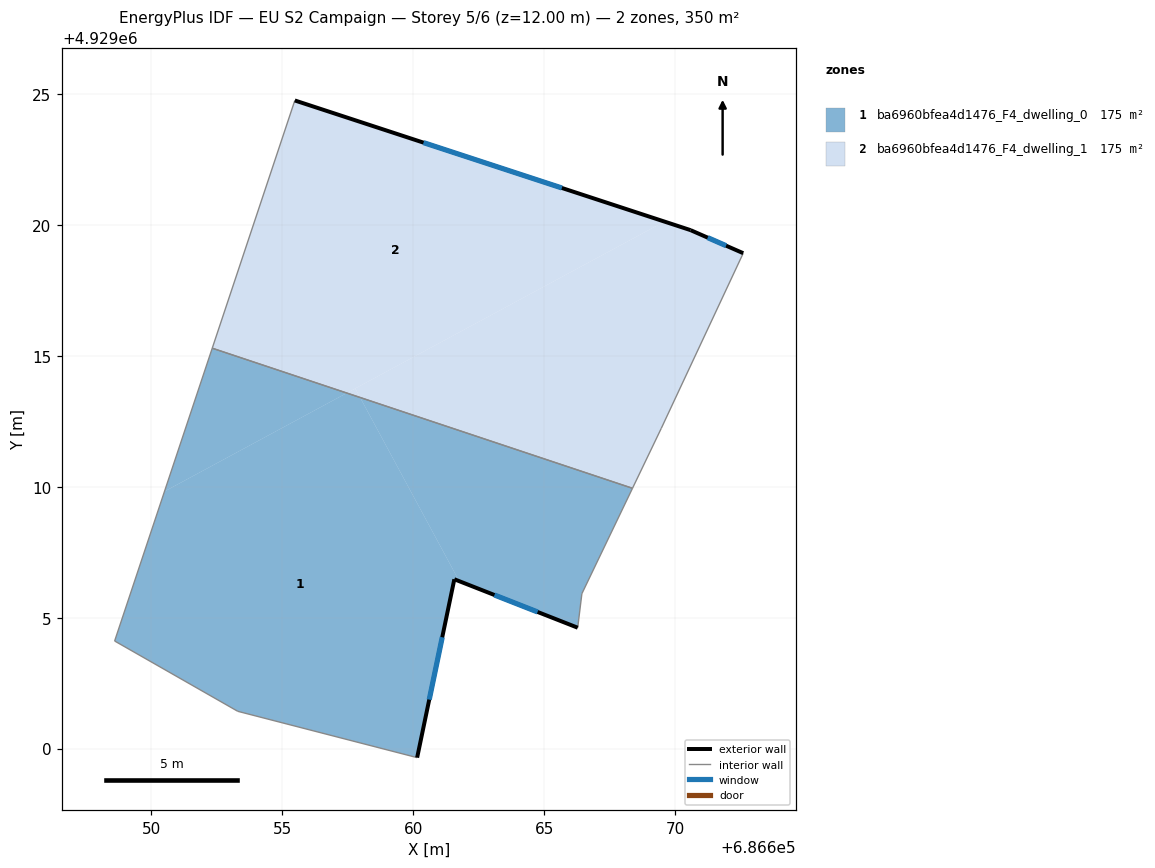
=== STOREY PLAN SPEC (per zone: floor XY polygon, exterior-wall plan segments, windows/doors) ===
zone 1: ba6960bfea4d1476_F4_dwelling_0  (175.2 m²)
  floor: (686660.15, 4928999.66) (686661.57, 4929006.47) (686661.76, 4929006.39) (686657.98, 4929013.41) (686657.47, 4929013.58) (686650.51, 4929009.82) (686648.60, 4929004.11) (686653.31, 4929001.42)
  floor: (686666.28, 4929004.62) (686666.44, 4929005.92) (686668.38, 4929009.94) (686657.98, 4929013.41) (686661.76, 4929006.39)
  floor: (686657.47, 4929013.58) (686652.33, 4929015.29) (686650.51, 4929009.82)
  exterior wall: (686661.57, 4929006.47) – (686660.15, 4928999.66)  [7.0 m]
    window: (686661.11, 4929004.25) – (686660.62, 4929001.87)  [2.6 m²]
  exterior wall: (686666.28, 4929004.62) – (686661.57, 4929006.47)  [5.1 m]
    window: (686664.75, 4929005.22) – (686663.11, 4929005.86)  [1.9 m²]
  interior walls: 6
zone 2: ba6960bfea4d1476_F4_dwelling_1  (175.2 m²)
  floor: (686669.47, 4929012.23) (686672.60, 4929018.92) (686670.59, 4929019.79) (686669.59, 4929020.12) (686657.79, 4929013.75) (686657.98, 4929013.41) (686668.38, 4929009.94)
  floor: (686669.59, 4929020.12) (686655.48, 4929024.75) (686652.33, 4929015.29) (686657.47, 4929013.58)
  floor: (686657.98, 4929013.41) (686657.79, 4929013.75) (686657.47, 4929013.58)
  exterior wall: (686655.48, 4929024.75) – (686670.59, 4929019.79)  [15.9 m]
    window: (686660.40, 4929023.14) – (686665.68, 4929021.41)  [5.8 m²]
  exterior wall: (686670.59, 4929019.79) – (686672.60, 4929018.92)  [2.2 m]
    window: (686671.25, 4929019.51) – (686671.95, 4929019.20)  [0.8 m²]
  interior walls: 4

=== DERIVED (storey summary) ===
Building: EU S2 Campaign
Storey: 5 of 6  (floor level z = 12.00 m)
Storey gross floor area: 350.5 m²
Zones on this storey: 2
  - ba6960bfea4d1476_F4_dwelling_0: floor 175.2 m²; exterior wall 12.0 m (36.1 m²); 2 window(s) 4.4 m²; WWR 12.2%
  - ba6960bfea4d1476_F4_dwelling_1: floor 175.2 m²; exterior wall 18.1 m (54.3 m²); 2 window(s) 6.6 m²; WWR 12.2%
Zone adjacency (shared interzone walls):
  - ba6960bfea4d1476_F4_dwelling_0 ↔ ba6960bfea4d1476_F4_dwelling_1